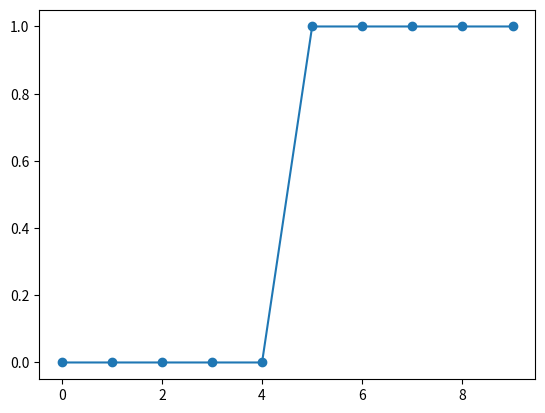

Write the Python code that produced this figure.
import numpy as np
import matplotlib.pyplot as plt


s = np.arange(10)
x1 = np.zeros(5)
x2 = np.ones(5)

x3 = np.array(x1.tolist()+ x2.tolist())

plt.plot(s,x3,"o-")
plt.show()